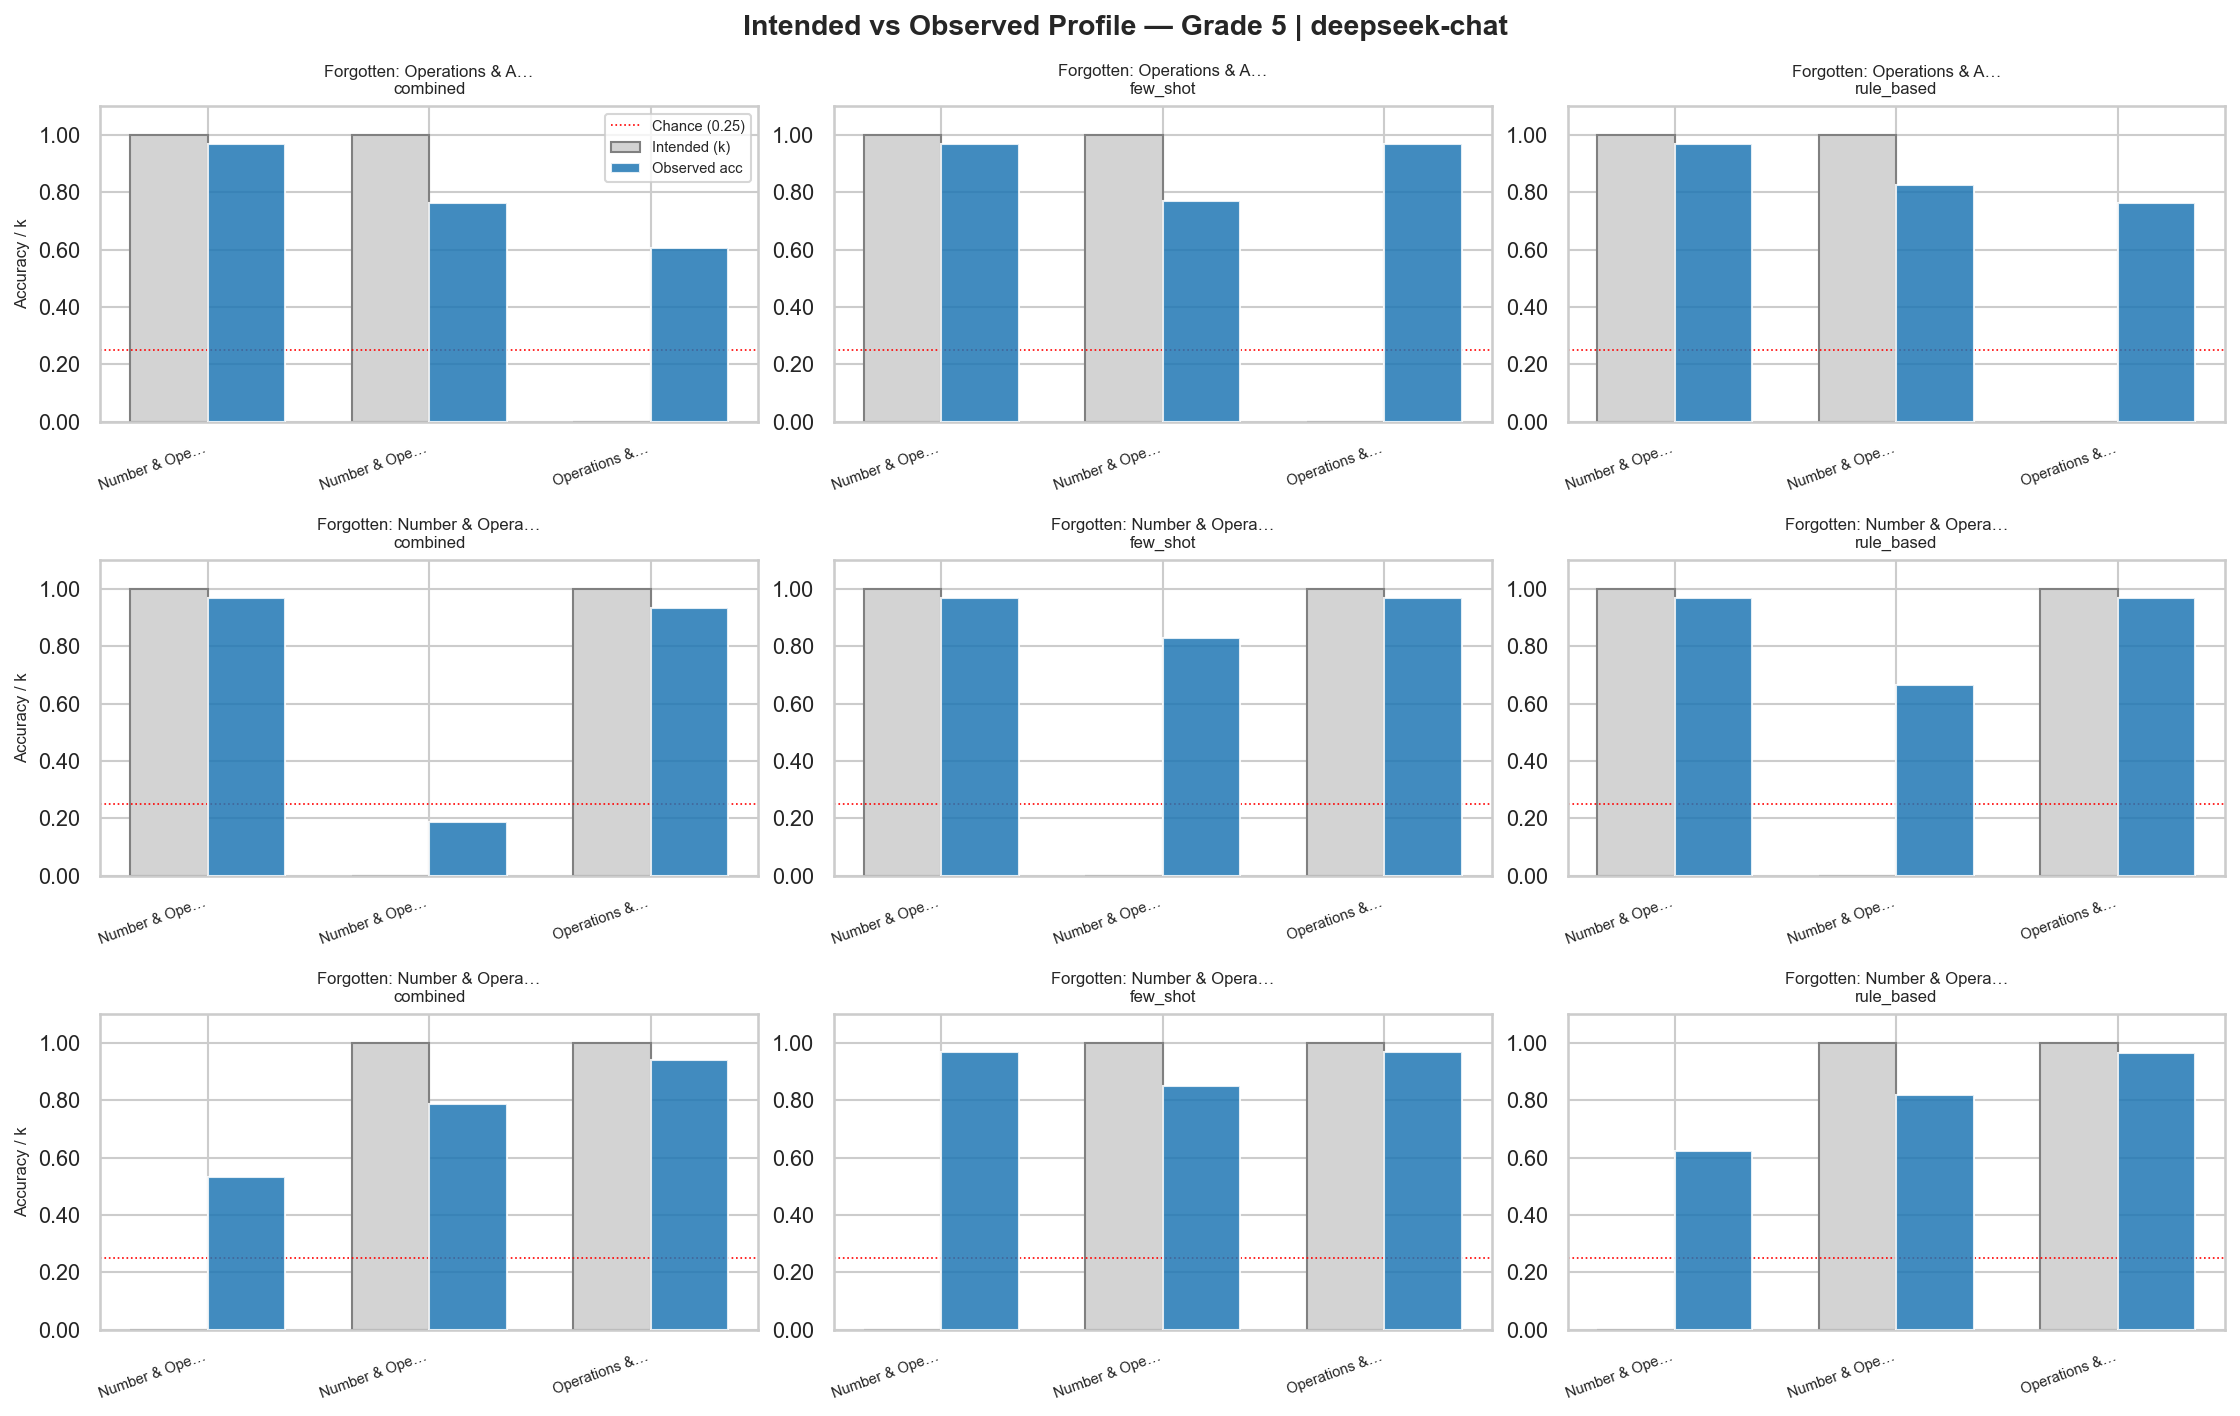

The data file committed next to this chart (first rows):
grade, model, prompt, student_id, skill, k, observed_acc
5, deepseek-chat, combined, 3, Number & Operations in Base Ten, 1, 0.9697
5, deepseek-chat, combined, 3, Number & Operations—Fractions, 1, 0.7636
5, deepseek-chat, combined, 3, Operations & Algebraic Thinking, 0, 0.6061
5, deepseek-chat, few_shot, 3, Number & Operations in Base Ten, 1, 0.9697
5, deepseek-chat, few_shot, 3, Number & Operations—Fractions, 1, 0.7697
5, deepseek-chat, few_shot, 3, Operations & Algebraic Thinking, 0, 0.9697
5, deepseek-chat, rule_based, 3, Number & Operations in Base Ten, 1, 0.9697
5, deepseek-chat, rule_based, 3, Number & Operations—Fractions, 1, 0.8242
5, deepseek-chat, rule_based, 3, Operations & Algebraic Thinking, 0, 0.7636
5, deepseek-chat, combined, 5, Number & Operations in Base Ten, 1, 0.9697
5, deepseek-chat, combined, 5, Number & Operations—Fractions, 0, 0.1879
5, deepseek-chat, combined, 5, Operations & Algebraic Thinking, 1, 0.9333
5, deepseek-chat, few_shot, 5, Number & Operations in Base Ten, 1, 0.9697
5, deepseek-chat, few_shot, 5, Number & Operations—Fractions, 0, 0.8303
5, deepseek-chat, few_shot, 5, Operations & Algebraic Thinking, 1, 0.9697
5, deepseek-chat, rule_based, 5, Number & Operations in Base Ten, 1, 0.9697
5, deepseek-chat, rule_based, 5, Number & Operations—Fractions, 0, 0.6667
5, deepseek-chat, rule_based, 5, Operations & Algebraic Thinking, 1, 0.9697
5, deepseek-chat, combined, 6, Number & Operations in Base Ten, 0, 0.5333
5, deepseek-chat, combined, 6, Number & Operations—Fractions, 1, 0.7879
5, deepseek-chat, combined, 6, Operations & Algebraic Thinking, 1, 0.9394
5, deepseek-chat, few_shot, 6, Number & Operations in Base Ten, 0, 0.9697
5, deepseek-chat, few_shot, 6, Number & Operations—Fractions, 1, 0.8485
5, deepseek-chat, few_shot, 6, Operations & Algebraic Thinking, 1, 0.9697
5, deepseek-chat, rule_based, 6, Number & Operations in Base Ten, 0, 0.6242
5, deepseek-chat, rule_based, 6, Number & Operations—Fractions, 1, 0.8182
5, deepseek-chat, rule_based, 6, Operations & Algebraic Thinking, 1, 0.9636
